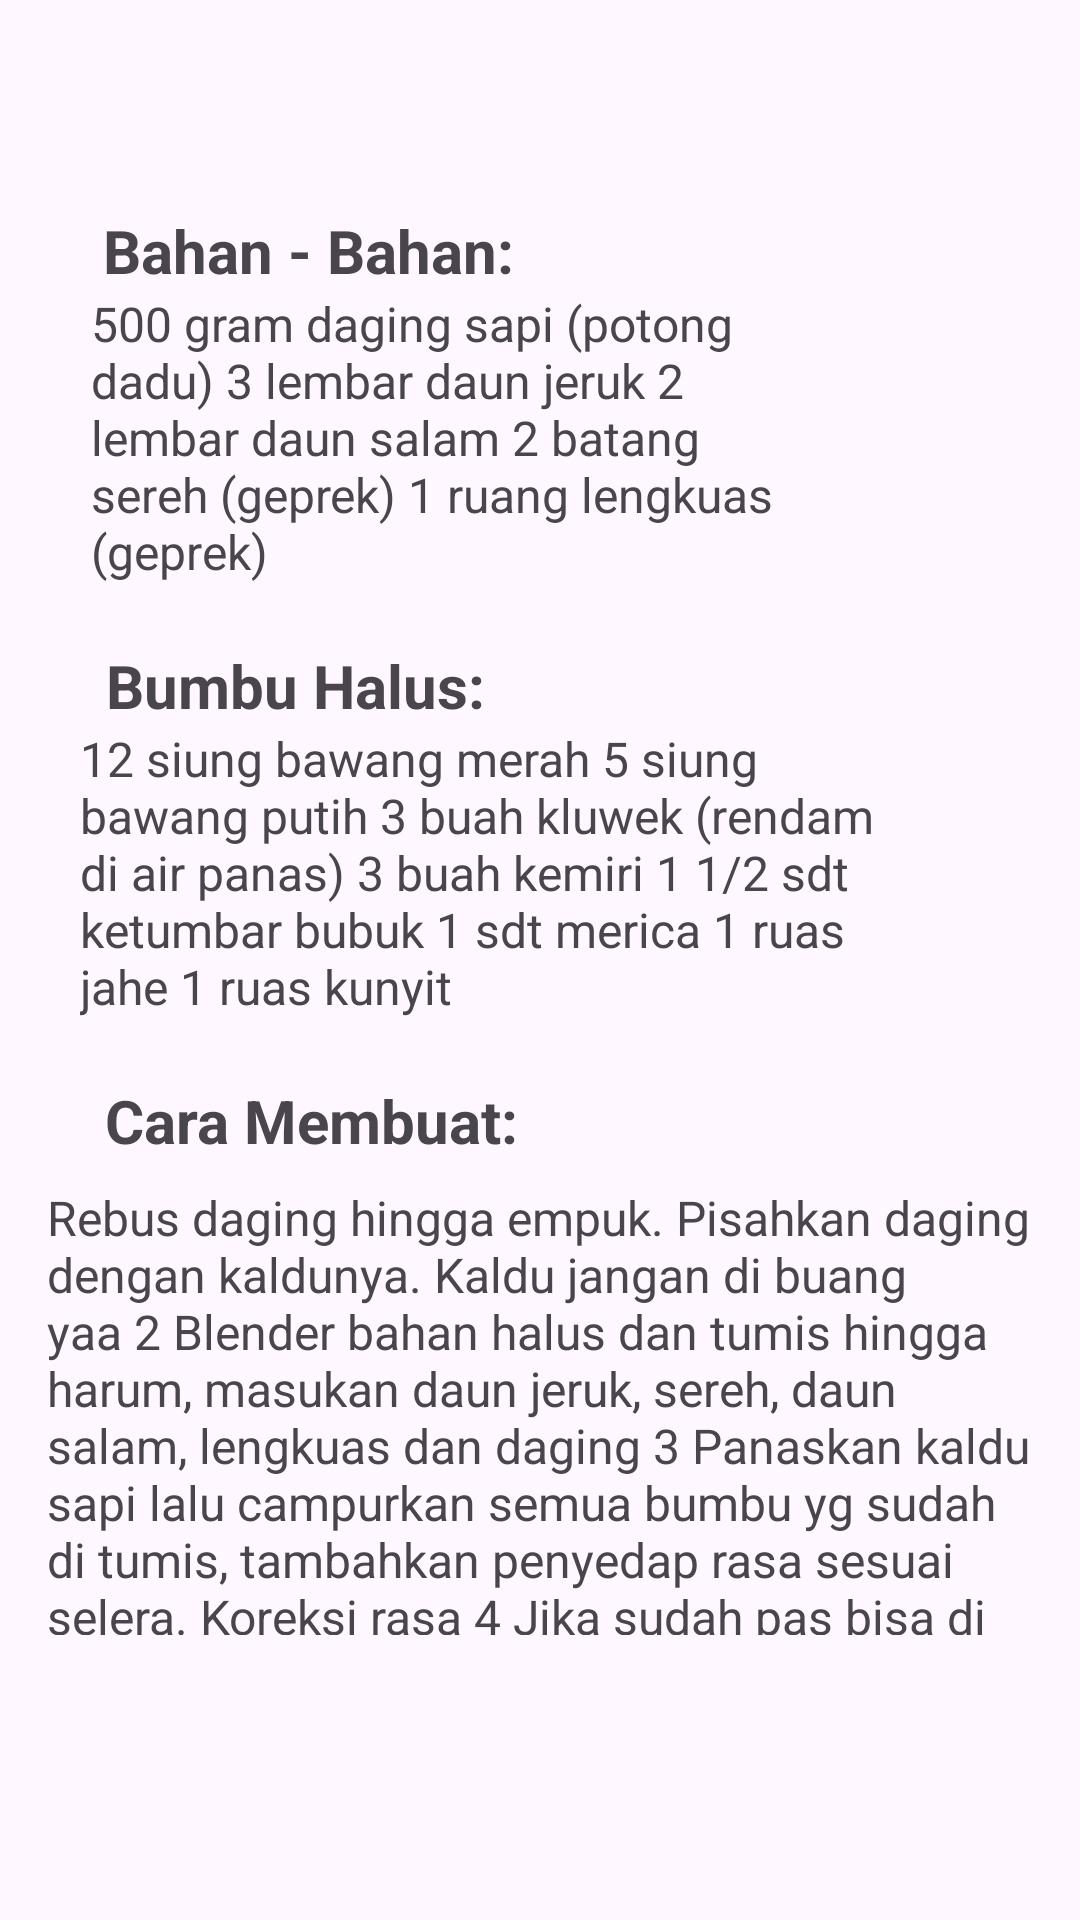

Reconstruct the res/layout file that produces this screen, plus the resources it refers to.
<!-- AndroidManifest.xml: application theme Theme.Aplikasi_RecipeGo -->
<!-- res/layout/activity_reseprawon.xml -->
<?xml version="1.0" encoding="utf-8"?>
<androidx.constraintlayout.widget.ConstraintLayout xmlns:android="http://schemas.android.com/apk/res/android"
    xmlns:app="http://schemas.android.com/apk/res-auto"
    xmlns:tools="http://schemas.android.com/tools"
    android:layout_width="match_parent"
    android:layout_height="match_parent">

    <ImageView
        android:id="@+id/imageView15"
        android:layout_width="14dp"
        android:layout_height="14dp"
        android:layout_marginTop="56dp"
        app:layout_constraintEnd_toEndOf="parent"
        app:layout_constraintHorizontal_bias="0.111"
        app:layout_constraintStart_toStartOf="parent"
        app:layout_constraintTop_toTopOf="parent"
        app:srcCompat="@mipmap/leftarrow"
        tools:ignore="MissingConstraints" />

    <TextView
        android:id="@+id/textView49"
        android:layout_width="238dp"
        android:layout_height="103dp"
        android:text="500 gram daging sapi (potong dadu)
3 lembar daun jeruk
2 lembar daun salam
2 batang sereh (geprek)
1 ruang lengkuas (geprek)"
        android:textSize="16sp"
        app:layout_constraintEnd_toEndOf="parent"
        app:layout_constraintHorizontal_bias="0.248"
        app:layout_constraintStart_toStartOf="parent"
        app:layout_constraintTop_toBottomOf="@+id/textView5"
        tools:ignore="MissingConstraints" />

    <TextView
        android:id="@+id/textView5"
        android:layout_width="wrap_content"
        android:layout_height="wrap_content"
        android:text="Bahan - Bahan:"
        android:textSize="20sp"
        android:textStyle="bold"
        app:layout_constraintEnd_toEndOf="parent"
        app:layout_constraintHorizontal_bias="0.154"
        app:layout_constraintStart_toStartOf="parent"
        app:layout_constraintTop_toBottomOf="@+id/imageView15" />

    <TextView
        android:id="@+id/textView16"
        android:layout_width="wrap_content"
        android:layout_height="wrap_content"
        android:layout_marginTop="15dp"
        android:text="Bumbu Halus:"
        android:textSize="20sp"
        android:textStyle="bold"
        app:layout_constraintEnd_toEndOf="parent"
        app:layout_constraintHorizontal_bias="0.151"
        app:layout_constraintStart_toStartOf="parent"
        app:layout_constraintTop_toBottomOf="@+id/textView49" />

    <TextView
        android:id="@+id/textView17"
        android:layout_width="272dp"
        android:layout_height="102dp"
        android:text="12 siung bawang merah
5 siung bawang putih
3 buah kluwek (rendam di air panas)
3 buah kemiri
1 1/2 sdt ketumbar bubuk
1 sdt merica
1 ruas jahe
1 ruas kunyit"
        android:textSize="16sp"
        app:layout_constraintEnd_toEndOf="parent"
        app:layout_constraintHorizontal_bias="0.302"
        app:layout_constraintStart_toStartOf="parent"
        app:layout_constraintTop_toBottomOf="@+id/textView16" />

    <TextView
        android:id="@+id/textView18"
        android:layout_width="wrap_content"
        android:layout_height="wrap_content"
        android:layout_marginTop="16dp"
        android:text="Cara Membuat:"
        android:textSize="20sp"
        android:textStyle="bold"
        app:layout_constraintEnd_toEndOf="parent"
        app:layout_constraintHorizontal_bias="0.158"
        app:layout_constraintStart_toStartOf="parent"
        app:layout_constraintTop_toBottomOf="@+id/textView17" />

    <TextView
        android:id="@+id/textView19"
        android:layout_width="331dp"
        android:layout_height="150dp"
        android:layout_marginTop="8dp"
        android:text="Rebus daging hingga empuk. Pisahkan daging dengan kaldunya. Kaldu jangan di buang yaa
2
Blender bahan halus dan tumis hingga harum, masukan daun jeruk, sereh, daun salam, lengkuas dan daging
3
Panaskan kaldu sapi lalu campurkan semua bumbu yg sudah di tumis, tambahkan penyedap rasa sesuai selera. Koreksi rasa
4
Jika sudah pas bisa di hidangkan dengan bahan pelengkapnya.."
        android:textSize="16sp"
        app:layout_constraintEnd_toEndOf="parent"
        app:layout_constraintHorizontal_bias="0.537"
        app:layout_constraintStart_toStartOf="parent"
        app:layout_constraintTop_toBottomOf="@+id/textView18" />
</androidx.constraintlayout.widget.ConstraintLayout>
<!-- resources referenced by this layout -->
<resources>
  <style name="Theme.Aplikasi_RecipeGo" parent="Base.Theme.Aplikasi_RecipeGo" />
  <style name="Base.Theme.Aplikasi_RecipeGo" parent="Theme.Material3.DayNight.NoActionBar">
          
           <item name="colorPrimary">@color/oren</item>
      </style>
  <color name="oren">#FFA800</color>
</resources>
